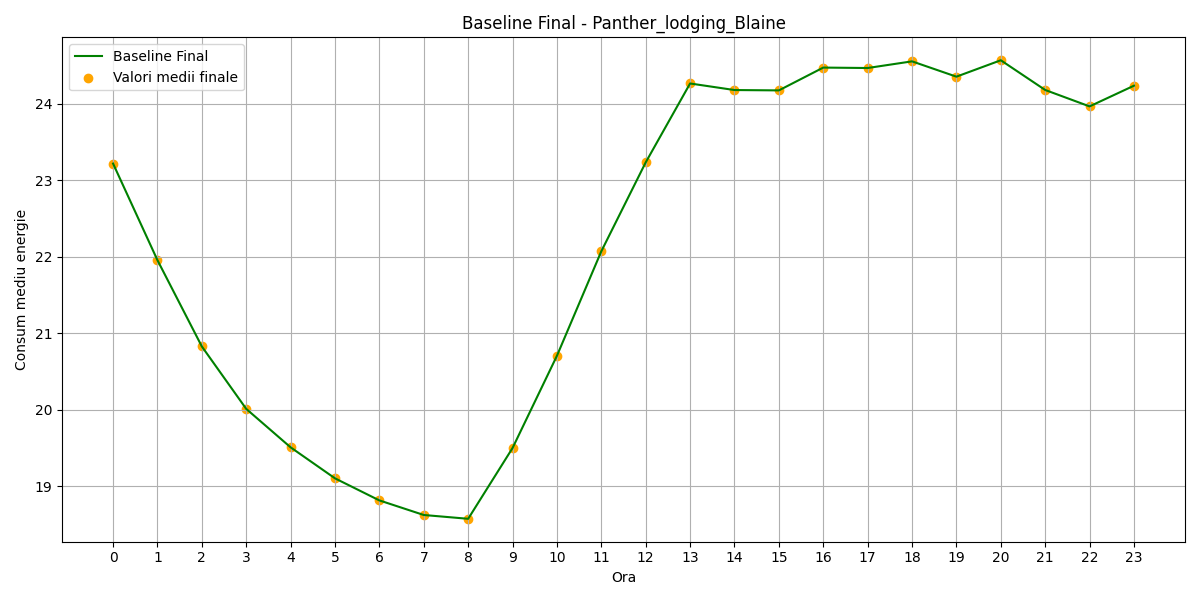

Source data for this figure (header and first rows):
hour, B(t)_final
0, 23.22
1, 21.96
2, 20.83
3, 20.01
4, 19.51
5, 19.1
6, 18.81
7, 18.62
8, 18.57
9, 19.5
10, 20.71
11, 22.07
12, 23.24
13, 24.27
14, 24.18
15, 24.18
16, 24.48
17, 24.47
18, 24.56
19, 24.36
20, 24.57
21, 24.18
22, 23.97
23, 24.24
